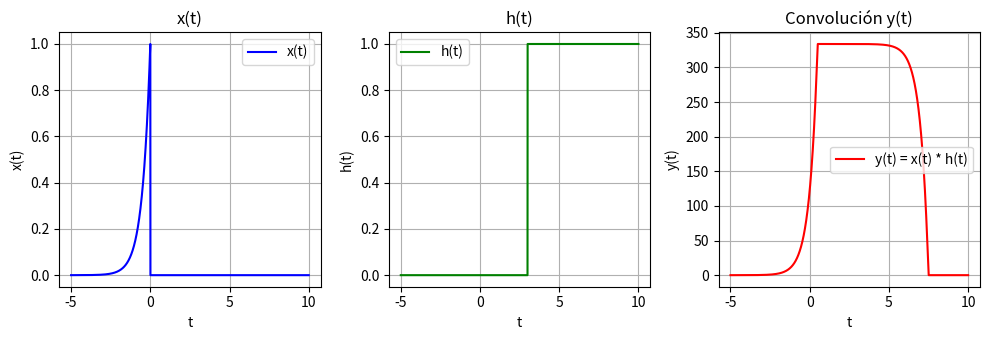

This figure's Python source:
import numpy as np
import matplotlib.pyplot as plt

# Se define el escalón unitario.
u_n = lambda n: np.where(n >= 0, 1, 0)

# Definir las funciones x(t) y h(t)
def x(t):
    return np.exp(2 * t) * u_n(-t)

def h(t):
    return u_n(t-3)

# Crear un rango de valores de t
t = np.linspace(-5, 10, 10000)
dt = t[1] - t[0]

# Evaluar las funciones x(t) y h(t)
x_t = x(t)
h_t = h(t)

# Calcular la convolución usando numpy
y_t = np.convolve(h_t, x_t, mode='same')   # El factor (t[1] - t[0]) es para la corrección de la escala

# Graficar las funciones y la convolución
plt.figure(figsize=(10, 3.5))

plt.subplot(1, 3, 1)
plt.plot(t, x_t, label='x(t)', color='blue')
plt.title('x(t)')
plt.xlabel('t')
plt.ylabel('x(t)')
plt.grid(True)
plt.legend()

plt.subplot(1, 3, 2)
plt.plot(t, h_t, label='h(t)', color='green')
plt.title('h(t)')
plt.xlabel('t')
plt.ylabel('h(t)')
plt.grid(True)
plt.legend()

plt.subplot(1, 3, 3)
plt.plot(t, y_t, label='y(t) = x(t) * h(t)', color='red')
plt.title('Convolución y(t)')
plt.xlabel('t')
plt.ylabel('y(t)')
plt.grid(True)
plt.legend()

plt.tight_layout()
plt.show()
